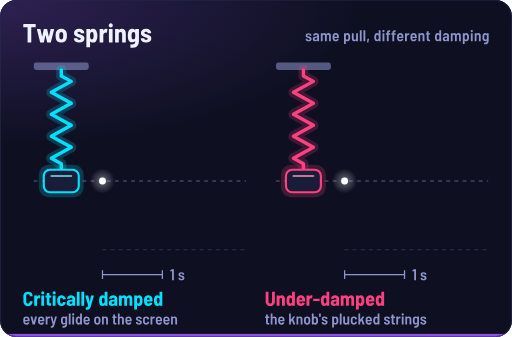
t = 0.00 s
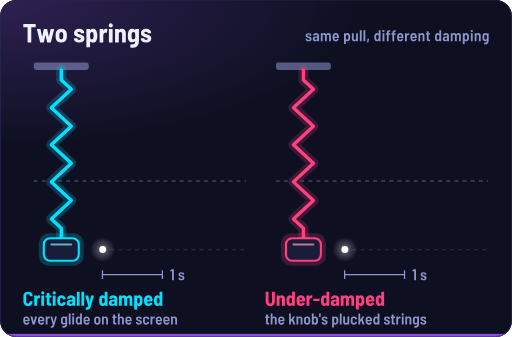
t = 0.90 s
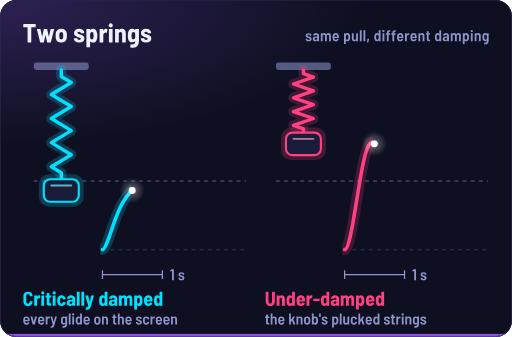
t = 1.40 s
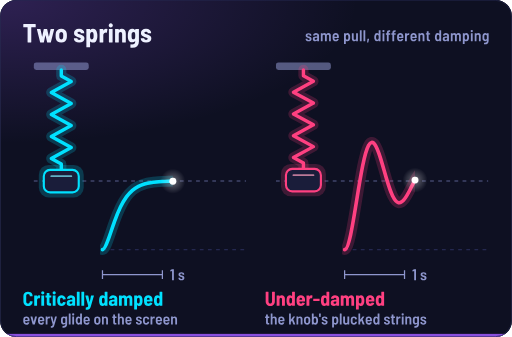
t = 2.08 s
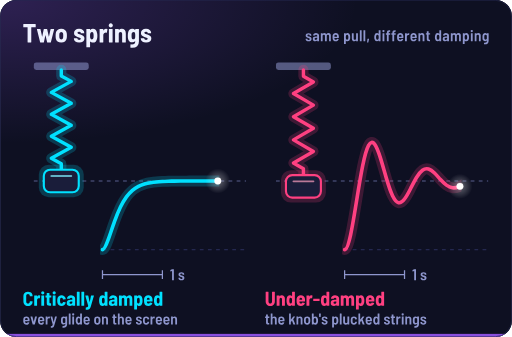
t = 2.83 s
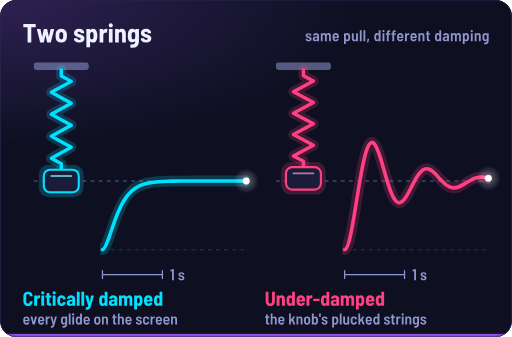
t = 3.30 s

The animated SVG that drew these frames (rendered in a browser with its animation timeline set to each time). Animation: 12 SMIL elements (animate=6,animateTransform=6); one cycle of 4.20 s, repeats indefinitely.

<svg xmlns="http://www.w3.org/2000/svg" viewBox="0 0 820 540" width="820" height="540" role="img" aria-labelledby="ti de">
<title id="ti">Two springs</title>
<desc id="de">Two masses on springs of the same stiffness, pulled down together and let go. The one on the left is critically damped, as every glide on the FM-1's screen is: it slides to its target and never crosses it. The one on the right is under-damped, like the plucked lines beside a knob: it overshoots and rings. A trace beside each spring draws its height against time.</desc>
<defs><clipPath id="cp"><rect width="820" height="540" rx="26"/></clipPath>
<radialGradient id="hg1"><stop offset="0" stop-color="#a05cff" stop-opacity="0.22"/><stop offset="1" stop-color="#a05cff" stop-opacity="0"/></radialGradient>
<path id="tr2" d="M164 400C167.2 400 170.4 391.8 173.6 382.9C176.8 373.9 180 364 183.2 355.1C186.4 346.2 189.6 338.4 192.8 331.8C196 325.2 199.2 319.8 202.4 315.4C205.6 311 208.8 307.7 212 304.9C215.2 302.2 218.4 300.2 221.6 298.6C224.8 297 228 295.8 231.2 294.8C234.4 293.9 237.6 293.2 240.8 292.7C244 292.2 247.2 291.8 250.4 291.5C253.6 291.2 256.8 291 260 290.8C263.2 290.6 266.4 290.5 269.6 290.4C272.8 290.3 276 290.3 279.2 290.2C282.4 290.2 285.6 290.2 288.8 290.1C292 290.1 295.2 290.1 298.4 290.1C301.6 290.1 304.8 290 308 290C311.2 290 314.4 290 317.6 290C320.8 290 324 290 327.2 290C330.4 290 333.6 290 336.8 290C340 290 343.2 290 346.4 290C349.6 290 352.8 290 356 290C359.2 290 362.4 290 365.6 290C368.8 290 372 290 375.2 290C378.4 290 381.6 290 384.8 290C388 290 391.2 290 394.4 290" vector-effect="non-scaling-stroke"/>
<clipPath id="tc3"><rect x="160" y="200" height="240" width="0"><animate attributeName="width" dur="4.2s" repeatCount="indefinite" calcMode="linear" keyTimes="0;0.2143;0.7857;1" values="0;0;238.4;238.4"/></rect></clipPath>
<radialGradient id="hl4"><stop offset="0" stop-color="#ffffff" stop-opacity="0.8"/><stop offset="0.35" stop-color="#ffffff" stop-opacity="0.3"/><stop offset="1" stop-color="#ffffff" stop-opacity="0"/></radialGradient>
<path id="zg5" d="M0 0V0.06L16 0.115L-16 0.225L16 0.335L-16 0.445L16 0.555L-16 0.665L16 0.775L-16 0.885L0 0.94V1" vector-effect="non-scaling-stroke"/>
<path id="tr6" d="M552 400C555.2 400 558.4 390.8 561.6 376.2C564.8 361.5 568 341.7 571.2 321.8C574.4 301.9 577.6 282.1 580.8 266.3C584 250.6 587.2 239 590.4 233.1C593.6 227.1 596.8 226.7 600 230.9C603.2 235 606.4 243.5 609.6 253.8C612.8 264 616 275.9 619.2 286.6C622.4 297.3 625.6 306.9 628.8 313.6C632 320.2 635.2 324 638.4 324.7C641.6 325.4 644.8 323.1 648 318.9C651.2 314.7 654.4 308.7 657.6 302.4C660.8 296.2 664 289.7 667.2 284.4C670.4 279.2 673.6 275.1 676.8 272.8C680 270.4 683.2 269.9 686.4 270.8C689.6 271.8 692.8 274.2 696 277.3C699.2 280.4 702.4 284.2 705.6 287.6C708.8 291.1 712 294.3 715.2 296.6C718.4 299 721.6 300.4 724.8 300.9C728 301.3 731.2 300.8 734.4 299.6C737.6 298.5 740.8 296.6 744 294.7C747.2 292.7 750.4 290.6 753.6 288.9C756.8 287.1 760 285.7 763.2 284.8C766.4 284 769.6 283.7 772.8 283.8C776 284 779.2 284.7 782.4 285.6" vector-effect="non-scaling-stroke"/>
<clipPath id="tc7"><rect x="548" y="200" height="240" width="0"><animate attributeName="width" dur="4.2s" repeatCount="indefinite" calcMode="linear" keyTimes="0;0.2143;0.7857;1" values="0;0;238.4;238.4"/></rect></clipPath>
<radialGradient id="hl8"><stop offset="0" stop-color="#ffffff" stop-opacity="0.8"/><stop offset="0.35" stop-color="#ffffff" stop-opacity="0.3"/><stop offset="1" stop-color="#ffffff" stop-opacity="0"/></radialGradient>
<path id="zg9" d="M0 0V0.06L16 0.115L-16 0.225L16 0.335L-16 0.445L16 0.555L-16 0.665L16 0.775L-16 0.885L0 0.94V1" vector-effect="non-scaling-stroke"/>
<path id="B42_84" d="M21 -28.9L21 -24.8Q21 -24.6 20.9 -24.4Q20.7 -24.3 20.5 -24.3L14.1 -24.3Q13.9 -24.3 13.9 -24.1L13.9 -0.5Q13.9 -0.3 13.8 -0.1Q13.6 0 13.4 0L8.5 0Q8.3 0 8.1 -0.1Q8 -0.3 8 -0.5L8 -24.1Q8 -24.3 7.8 -24.3L1.6 -24.3Q1.4 -24.3 1.2 -24.4Q1.1 -24.6 1.1 -24.8L1.1 -28.9Q1.1 -29.1 1.2 -29.3Q1.4 -29.4 1.6 -29.4L20.5 -29.4Q20.7 -29.4 20.9 -29.3Q21 -29.1 21 -28.9Z"/>
<path id="B42_119" d="M6 -0.4L0.8 -21.1L0.8 -21.3Q0.8 -21.6 1.3 -21.6L6.1 -21.6Q6.6 -21.6 6.6 -21.2L9.1 -9.5Q9.2 -9.3 9.2 -9.3Q9.3 -9.3 9.4 -9.5L11.8 -21.2Q11.9 -21.6 12.4 -21.6L16.7 -21.6Q17.2 -21.6 17.3 -21.2L19.9 -9.5Q20 -9.3 20 -9.3Q20.1 -9.3 20.2 -9.5L22.7 -21.2Q22.8 -21.6 23.2 -21.6L28.1 -21.5Q28.6 -21.5 28.5 -21L23.2 -0.4Q23.1 0 22.6 0L17.7 0Q17.3 0 17.2 -0.4L14.6 -11.4Q14.6 -11.6 14.5 -11.6Q14.4 -11.6 14.4 -11.4L12 -0.5Q11.9 0 11.5 0L6.6 0Q6.2 0 6 -0.4Z"/>
<path id="B42_111" d="M1.8 -6.5Q1.5 -8.4 1.5 -10.8Q1.5 -13.3 1.8 -15.2Q2.3 -18.3 4.6 -20.1Q6.9 -21.9 10.6 -21.9Q14.2 -21.9 16.5 -20.1Q18.8 -18.3 19.3 -15.2Q19.6 -13.3 19.6 -10.8Q19.6 -8.5 19.3 -6.6Q18.8 -3.3 16.5 -1.5Q14.2 0.3 10.6 0.3Q6.9 0.3 4.6 -1.5Q2.3 -3.3 1.8 -6.5ZM13.5 -7.4Q13.7 -9.2 13.7 -10.8Q13.7 -12.6 13.5 -14.2Q13.3 -15.5 12.5 -16.1Q11.7 -16.8 10.5 -16.8Q9.4 -16.8 8.6 -16.1Q7.9 -15.5 7.6 -14.2Q7.4 -13 7.4 -10.8Q7.4 -8.7 7.6 -7.4Q7.9 -6.2 8.7 -5.5Q9.5 -4.7 10.6 -4.7Q11.7 -4.7 12.5 -5.5Q13.2 -6.2 13.5 -7.4Z"/>
<path id="B42_115" d="M1.3 -6L1.3 -6.3Q1.3 -6.5 1.4 -6.7Q1.6 -6.8 1.8 -6.8L6.4 -6.8Q6.6 -6.8 6.7 -6.7Q6.9 -6.5 6.9 -6.3L6.9 -6.2Q6.9 -5.3 7.7 -4.7Q8.6 -4.1 9.8 -4.1Q10.9 -4.1 11.6 -4.6Q12.3 -5.2 12.3 -6Q12.3 -6.8 11.5 -7.2Q10.8 -7.6 9.2 -8.1Q8.5 -8.3 7.1 -8.8Q4.6 -9.7 3 -11.1Q1.5 -12.5 1.5 -15.2Q1.5 -18.3 3.7 -20.1Q5.9 -21.9 9.6 -21.9Q13.4 -21.9 15.6 -20Q17.9 -18.1 17.9 -15Q17.9 -14.6 17.3 -14.6L12.8 -14.6Q12.6 -14.6 12.5 -14.7Q12.3 -14.9 12.3 -15.1L12.3 -15.2Q12.3 -16.1 11.6 -16.7Q10.9 -17.3 9.7 -17.3Q8.5 -17.3 7.8 -16.7Q7.1 -16.2 7.1 -15.4Q7.1 -14.5 8 -14Q8.8 -13.5 10.5 -13Q10.9 -12.9 11.3 -12.8Q11.6 -12.7 11.9 -12.6Q14.8 -11.6 16.5 -10.2Q18.2 -8.9 18.2 -6.2Q18.2 -3.2 15.9 -1.4Q13.7 0.3 9.8 0.3Q5.9 0.3 3.6 -1.4Q1.3 -3.2 1.3 -6Z"/>
<path id="B42_112" d="M19.7 -10.6Q19.7 -8 19.3 -6.2Q18.6 -3 17 -1.3Q15.3 0.3 12.6 0.3Q11.1 0.3 10.1 -0.1Q9 -0.5 8.2 -1.4Q8.1 -1.5 8.1 -1.5Q8 -1.4 8 -1.3L8 7.3Q8 7.5 7.8 7.7Q7.7 7.8 7.5 7.8L2.6 7.8Q2.4 7.8 2.2 7.7Q2.1 7.5 2.1 7.3L2.1 -21.1Q2.1 -21.3 2.2 -21.4Q2.4 -21.6 2.6 -21.6L7.5 -21.6Q7.7 -21.6 7.8 -21.4Q8 -21.3 8 -21.1L8 -20.2Q8 -20.1 8.1 -20.1Q8.1 -20 8.2 -20.1Q9.8 -21.9 12.7 -21.9Q17.8 -21.9 19.2 -15.3Q19.7 -13.4 19.7 -10.6ZM13.7 -10.8Q13.7 -12.9 13.4 -14.4Q13.1 -15.5 12.5 -16.2Q11.8 -16.8 10.8 -16.8Q8.9 -16.8 8.3 -14.4Q8 -13.2 8 -10.8Q8 -8.5 8.3 -7.1Q8.9 -4.7 10.8 -4.7Q12.7 -4.7 13.4 -7Q13.7 -8.4 13.7 -10.8Z"/>
<path id="B42_114" d="M14.2 -21.4Q14.5 -21.2 14.4 -20.7L13.6 -15.9Q13.6 -15.4 13 -15.6Q12.3 -15.8 11.8 -15.8Q11.3 -15.8 10.7 -15.6Q9.5 -15.5 8.7 -14.4Q7.8 -13.4 7.8 -12L7.8 -0.5Q7.8 -0.3 7.7 -0.1Q7.5 0 7.3 0L2.4 0Q2.2 0 2 -0.1Q1.9 -0.3 1.9 -0.5L1.9 -21.1Q1.9 -21.3 2 -21.4Q2.2 -21.6 2.4 -21.6L7.3 -21.6Q7.5 -21.6 7.7 -21.4Q7.8 -21.3 7.8 -21.1L7.8 -19.4Q7.8 -19.2 7.9 -19.2Q7.9 -19.2 8 -19.3Q9.5 -21.9 12.1 -21.9Q13.3 -21.9 14.2 -21.4Z"/>
<path id="B42_105" d="M1.7 -27.3Q1.7 -28.8 2.6 -29.7Q3.5 -30.7 5 -30.7Q6.4 -30.7 7.4 -29.7Q8.3 -28.8 8.3 -27.3Q8.3 -25.9 7.3 -25Q6.4 -24 5 -24Q3.5 -24 2.6 -25Q1.7 -25.9 1.7 -27.3ZM2 -0.5L2 -21.1Q2 -21.3 2.2 -21.4Q2.3 -21.6 2.5 -21.6L7.4 -21.6Q7.6 -21.6 7.8 -21.4Q7.9 -21.3 7.9 -21.1L7.9 -0.5Q7.9 -0.3 7.8 -0.1Q7.6 0 7.4 0L2.5 0Q2.3 0 2.2 -0.1Q2 -0.3 2 -0.5Z"/>
<path id="B42_110" d="M19.1 -14.5L19.1 -0.5Q19.1 -0.3 19 -0.1Q18.8 0 18.6 0L13.7 0Q13.5 0 13.3 -0.1Q13.2 -0.3 13.2 -0.5L13.2 -13.7Q13.2 -15.2 12.5 -16Q11.8 -16.8 10.5 -16.8Q9.3 -16.8 8.5 -16Q7.8 -15.1 7.8 -13.7L7.8 -0.5Q7.8 -0.3 7.7 -0.1Q7.5 0 7.3 0L2.4 0Q2.2 0 2 -0.1Q1.9 -0.3 1.9 -0.5L1.9 -21.1Q1.9 -21.3 2 -21.4Q2.2 -21.6 2.4 -21.6L7.3 -21.6Q7.5 -21.6 7.7 -21.4Q7.8 -21.3 7.8 -21.1L7.8 -19.9Q7.8 -19.8 7.9 -19.8Q8 -19.7 8.1 -19.9Q9.6 -21.9 12.6 -21.9Q15.6 -21.9 17.4 -20Q19.1 -18 19.1 -14.5Z"/>
<path id="B42_103" d="M13.8 -21.6L18.7 -21.6Q18.9 -21.6 19 -21.4Q19.2 -21.3 19.2 -21.1L19.2 -1.5Q19.2 3.6 16.4 6Q13.6 8.5 8.4 8.5Q7.3 8.5 6 8.4Q5.5 8.3 5.5 7.8L5.6 3.6Q5.6 3.1 6.2 3.1Q6.8 3.2 7.9 3.2Q10.8 3.2 12 2Q13.3 0.8 13.3 -1.8L13.3 -1.8Q13.3 -1.9 13.2 -2Q13.1 -2 13 -1.9Q11.5 -0.1 8.7 -0.1Q6 -0.1 4.1 -1.7Q2.2 -3.3 1.7 -6.4Q1.4 -7.5 1.4 -10.9Q1.4 -14.2 1.8 -15.6Q2.3 -18.6 4 -20.2Q5.8 -21.9 8.6 -21.9Q11.4 -21.9 13 -20Q13.1 -19.9 13.2 -20Q13.3 -20 13.3 -20.1L13.3 -21.1Q13.3 -21.3 13.4 -21.4Q13.6 -21.6 13.8 -21.6ZM13.3 -10.9Q13.3 -13 13.1 -14.4Q12.9 -15.5 12.2 -16.2Q11.5 -16.8 10.4 -16.8Q9.3 -16.8 8.6 -16.1Q7.9 -15.5 7.6 -14.4Q7.4 -12.9 7.4 -10.9Q7.4 -9 7.6 -7.5Q7.8 -6.3 8.5 -5.7Q9.3 -5 10.4 -5Q11.5 -5 12.2 -5.7Q12.9 -6.3 13.1 -7.4Q13.3 -8.8 13.3 -10.9Z"/>
<path id="S25_115" d="M0.9 -3.4L0.9 -3.6Q0.9 -3.7 1 -3.8Q1.1 -3.9 1.2 -3.9L3.4 -3.9Q3.5 -3.9 3.6 -3.8Q3.7 -3.7 3.7 -3.6L3.7 -3.5Q3.7 -2.9 4.2 -2.5Q4.8 -2 5.7 -2Q6.5 -2 7 -2.4Q7.5 -2.8 7.5 -3.4Q7.5 -4 7 -4.4Q6.5 -4.7 5.4 -5.1L4.8 -5.3Q3.1 -5.8 2.1 -6.7Q1 -7.5 1 -9.2Q1 -10.9 2.3 -11.9Q3.5 -12.9 5.6 -12.9Q7.7 -12.9 9 -11.9Q10.2 -10.9 10.2 -9.1L10.2 -9.1Q10.2 -9 10.1 -8.9Q10.1 -8.8 9.9 -8.8L7.8 -8.8Q7.7 -8.8 7.6 -8.9Q7.5 -9 7.5 -9.1L7.5 -9.2Q7.5 -9.8 7 -10.2Q6.5 -10.7 5.6 -10.7Q4.8 -10.7 4.3 -10.3Q3.8 -9.9 3.8 -9.3Q3.8 -8.8 4.2 -8.5Q4.5 -8.2 4.9 -8Q5.4 -7.8 6.5 -7.5Q7.7 -7.1 8.5 -6.6Q9.3 -6.2 9.9 -5.5Q10.4 -4.7 10.4 -3.6Q10.4 -1.8 9.1 -0.8Q7.9 0.2 5.7 0.2Q3.5 0.2 2.2 -0.8Q0.9 -1.8 0.9 -3.4Z"/>
<path id="S25_97" d="M10.8 -8.8L10.8 -0.3Q10.8 -0.2 10.7 -0.1Q10.6 0 10.5 0L8.2 0Q8.1 0 8 -0.1Q7.9 -0.2 7.9 -0.3L7.9 -0.9Q7.9 -1 7.9 -1Q7.8 -1.1 7.8 -1Q6.7 0.2 4.7 0.2Q3.1 0.2 1.9 -0.7Q0.8 -1.6 0.8 -3.6Q0.8 -5.7 2.1 -6.7Q3.5 -7.7 5.8 -7.7L7.8 -7.7Q7.9 -7.7 7.9 -7.9L7.9 -8.5Q7.9 -9.4 7.4 -9.9Q6.9 -10.5 6 -10.5Q5.2 -10.5 4.8 -10.1Q4.3 -9.8 4.2 -9.2Q4.1 -9 3.9 -9L1.4 -9.1Q1.3 -9.1 1.2 -9.2Q1.1 -9.3 1.2 -9.4Q1.3 -11 2.6 -12Q4 -13 6 -13Q7.4 -13 8.5 -12.4Q9.6 -11.9 10.2 -11Q10.8 -10 10.8 -8.8ZM7.9 -4.2L7.9 -5.5Q7.9 -5.6 7.8 -5.6L6.1 -5.6Q5 -5.6 4.4 -5.2Q3.7 -4.7 3.7 -3.8Q3.7 -3 4.2 -2.6Q4.7 -2.1 5.5 -2.1Q6.5 -2.1 7.2 -2.7Q7.9 -3.3 7.9 -4.2Z"/>
<path id="S25_109" d="M17.4 -8.6L17.4 -0.3Q17.4 -0.2 17.4 -0.1Q17.3 0 17.2 0L14.9 0Q14.8 0 14.7 -0.1Q14.6 -0.2 14.6 -0.3L14.6 -8.2Q14.6 -9.3 14.1 -9.9Q13.6 -10.5 12.8 -10.5Q11.9 -10.5 11.4 -9.9Q10.9 -9.3 10.9 -8.2L10.9 -0.3Q10.9 -0.2 10.8 -0.1Q10.7 0 10.6 0L8.2 0Q8.1 0 8 -0.1Q8 -0.2 8 -0.3L8 -8.2Q8 -9.3 7.5 -9.9Q7 -10.5 6.1 -10.5Q5.2 -10.5 4.7 -9.9Q4.2 -9.3 4.2 -8.2L4.2 -0.3Q4.2 -0.2 4.1 -0.1Q4 0 3.9 0L1.7 0Q1.5 0 1.4 -0.1Q1.4 -0.2 1.4 -0.3L1.4 -12.5Q1.4 -12.6 1.4 -12.7Q1.5 -12.8 1.7 -12.8L3.9 -12.8Q4 -12.8 4.1 -12.7Q4.2 -12.6 4.2 -12.5L4.2 -11.9Q4.2 -11.8 4.3 -11.8Q4.3 -11.8 4.4 -11.8Q5.4 -13 7.2 -13Q8.2 -13 9.1 -12.5Q9.9 -12.1 10.3 -11.2Q10.4 -11.2 10.4 -11.2Q10.5 -11.2 10.5 -11.2Q11.1 -12.2 11.9 -12.6Q12.8 -13 13.8 -13Q15.5 -13 16.5 -11.8Q17.4 -10.7 17.4 -8.6Z"/>
<path id="S25_101" d="M11.2 -6.6L11.1 -5.6Q11.1 -5.2 10.8 -5.2L4.1 -5.2Q4 -5.2 4 -5.1Q4 -4.4 4.1 -4.1Q4.2 -3.3 4.8 -2.8Q5.4 -2.3 6.2 -2.3Q7 -2.3 7.5 -2.7Q8 -3 8.3 -3.6Q8.4 -3.9 8.7 -3.8L10.7 -3.4Q11 -3.3 10.9 -3Q10.4 -1.5 9.2 -0.6Q8 0.2 6.2 0.2Q4.2 0.2 2.9 -0.8Q1.7 -1.8 1.3 -3.6Q1.2 -4.2 1.1 -5Q1.1 -5.8 1.1 -7Q1.1 -8.3 1.2 -9Q1.5 -10.8 2.8 -11.9Q4.1 -13 6.1 -13Q8.2 -13 9.6 -11.8Q10.9 -10.5 11.1 -8.5Q11.2 -7.7 11.2 -6.6ZM4.1 -8.7Q4 -8.1 4 -7.4Q4 -7.3 4.1 -7.3L8.1 -7.3Q8.2 -7.3 8.2 -7.4Q8.2 -8.3 8.1 -8.7Q8 -9.5 7.5 -10Q6.9 -10.5 6.1 -10.5Q5.3 -10.5 4.7 -10Q4.2 -9.5 4.1 -8.7Z"/>
<path id="S25_112" d="M11.4 -6.4Q11.4 -4.9 11.2 -3.6Q10.4 0.2 7.2 0.2Q5.4 0.2 4.5 -0.9Q4.5 -1 4.4 -1Q4.4 -1 4.4 -0.9L4.4 4.4Q4.4 4.5 4.3 4.6Q4.2 4.7 4.1 4.7L1.8 4.7Q1.7 4.7 1.6 4.6Q1.5 4.5 1.5 4.4L1.5 -12.5Q1.5 -12.6 1.6 -12.7Q1.7 -12.8 1.8 -12.8L4.1 -12.8Q4.2 -12.8 4.3 -12.7Q4.4 -12.6 4.4 -12.5L4.4 -11.8Q4.4 -11.8 4.4 -11.7Q4.5 -11.7 4.5 -11.8Q5.5 -13 7.2 -13Q8.8 -13 9.8 -12Q10.7 -11.1 11.2 -9.2Q11.4 -7.9 11.4 -6.4ZM8.5 -6.4Q8.5 -8 8.2 -8.9Q7.8 -10.5 6.4 -10.5Q5.1 -10.5 4.7 -8.9Q4.4 -8 4.4 -6.4Q4.4 -4.7 4.7 -3.8Q5.1 -2.3 6.4 -2.3Q7.7 -2.3 8.2 -3.8Q8.5 -4.8 8.5 -6.4Z"/>
<path id="S25_117" d="M8.3 -12.8L10.6 -12.8Q10.7 -12.8 10.8 -12.7Q10.9 -12.6 10.9 -12.5L10.9 -0.3Q10.9 -0.2 10.8 -0.1Q10.7 0 10.6 0L8.3 0Q8.2 0 8.1 -0.1Q8 -0.2 8 -0.3L8 -1Q8 -1.1 8 -1.1Q7.9 -1.1 7.9 -1Q7 0.2 5.2 0.2Q3.5 0.2 2.4 -0.8Q1.2 -1.9 1.2 -3.8L1.2 -12.5Q1.2 -12.6 1.3 -12.7Q1.4 -12.8 1.5 -12.8L3.8 -12.8Q4 -12.8 4 -12.7Q4.1 -12.6 4.1 -12.5L4.1 -4.5Q4.1 -3.5 4.6 -2.9Q5.1 -2.3 6 -2.3Q7 -2.3 7.5 -2.9Q8 -3.5 8 -4.6L8 -12.5Q8 -12.6 8.1 -12.7Q8.2 -12.8 8.3 -12.8Z"/>
<path id="S25_108" d="M1.3 -0.3L1.3 -17.2Q1.3 -17.3 1.4 -17.4Q1.5 -17.5 1.6 -17.5L3.9 -17.5Q4 -17.5 4.1 -17.4Q4.2 -17.3 4.2 -17.2L4.2 -0.3Q4.2 -0.2 4.1 -0.1Q4 0 3.9 0L1.6 0Q1.5 0 1.4 -0.1Q1.3 -0.2 1.3 -0.3Z"/>
<path id="S25_44" d="M1.1 2L1.8 -3.7Q1.8 -3.9 2.1 -3.9L4.1 -3.9Q4.5 -3.9 4.4 -3.6L3.1 2Q3 2.3 2.7 2.3L1.3 2.3Q1 2.3 1.1 2Z"/>
<path id="S25_100" d="M8.5 -17.5L10.8 -17.5Q10.9 -17.5 11 -17.4Q11.1 -17.3 11.1 -17.2L11.1 -0.3Q11.1 -0.2 11 -0.1Q10.9 0 10.8 0L8.5 0Q8.3 0 8.3 -0.1Q8.2 -0.2 8.2 -0.3L8.2 -1Q8.2 -1 8.1 -1.1Q8.1 -1.1 8 -1Q7.1 0.2 5.3 0.2Q2.2 0.2 1.4 -3.6Q1.1 -4.8 1.1 -6.4Q1.1 -8.1 1.4 -9.2Q2.1 -13 5.4 -13Q7.2 -13 8 -11.8Q8.1 -11.8 8.1 -11.8Q8.2 -11.8 8.2 -11.9L8.2 -17.2Q8.2 -17.3 8.3 -17.4Q8.3 -17.5 8.5 -17.5ZM8.2 -6.4Q8.2 -8.1 7.9 -9Q7.5 -10.5 6.2 -10.5Q4.9 -10.5 4.4 -9Q4 -8.1 4 -6.4Q4 -4.9 4.3 -3.9Q4.8 -2.3 6.2 -2.3Q7.5 -2.3 7.9 -3.9Q8.2 -4.8 8.2 -6.4Z"/>
<path id="S25_105" d="M1.2 -16.3Q1.2 -17.1 1.7 -17.6Q2.1 -18.1 2.9 -18.1Q3.7 -18.1 4.2 -17.6Q4.7 -17.1 4.7 -16.3Q4.7 -15.5 4.2 -15Q3.7 -14.5 2.9 -14.5Q2.1 -14.5 1.7 -15Q1.2 -15.5 1.2 -16.3ZM1.5 -0.3L1.5 -12.5Q1.5 -12.6 1.6 -12.7Q1.7 -12.8 1.8 -12.8L4.1 -12.8Q4.2 -12.8 4.3 -12.7Q4.4 -12.6 4.4 -12.5L4.4 -0.3Q4.4 -0.2 4.3 -0.1Q4.2 0 4.1 0L1.8 0Q1.7 0 1.6 -0.1Q1.5 -0.2 1.5 -0.3Z"/>
<path id="S25_102" d="M7.6 -12.5L7.6 -10.8Q7.6 -10.7 7.5 -10.6Q7.4 -10.5 7.3 -10.5L5.2 -10.5Q5.1 -10.5 5.1 -10.4L5.1 -0.3Q5.1 -0.2 5 -0.1Q5 0 4.8 0L2.6 0Q2.4 0 2.3 -0.1Q2.2 -0.2 2.2 -0.3L2.2 -10.4Q2.2 -10.5 2.1 -10.5L0.9 -10.5Q0.8 -10.5 0.7 -10.6Q0.6 -10.7 0.6 -10.8L0.6 -12.5Q0.6 -12.6 0.7 -12.7Q0.8 -12.8 0.9 -12.8L2.1 -12.8Q2.2 -12.8 2.2 -12.9L2.2 -13.5Q2.2 -15 2.7 -15.9Q3.1 -16.8 4.1 -17.2Q5.1 -17.6 6.7 -17.6L7.2 -17.6Q7.3 -17.6 7.4 -17.5Q7.5 -17.4 7.5 -17.2L7.5 -15.5Q7.5 -15.4 7.4 -15.3Q7.3 -15.2 7.2 -15.2L6.8 -15.2Q5.9 -15.2 5.5 -14.8Q5.1 -14.3 5.1 -13.3L5.1 -12.9Q5.1 -12.8 5.2 -12.8L7.3 -12.8Q7.4 -12.8 7.5 -12.7Q7.6 -12.6 7.6 -12.5Z"/>
<path id="S25_114" d="M8.1 -12.6Q8.3 -12.5 8.2 -12.2L7.8 -10Q7.8 -9.7 7.5 -9.8Q7.2 -9.9 6.7 -9.9Q6.6 -9.9 6.2 -9.9Q5.4 -9.8 4.8 -9.1Q4.2 -8.4 4.2 -7.4L4.2 -0.3Q4.2 -0.2 4.1 -0.1Q4 0 3.9 0L1.6 0Q1.5 0 1.4 -0.1Q1.3 -0.2 1.3 -0.3L1.3 -12.5Q1.3 -12.6 1.4 -12.7Q1.5 -12.8 1.6 -12.8L3.9 -12.8Q4 -12.8 4.1 -12.7Q4.2 -12.6 4.2 -12.5L4.2 -11.4Q4.2 -11.3 4.3 -11.3Q4.3 -11.3 4.4 -11.4Q5.2 -12.9 6.9 -12.9Q7.6 -12.9 8.1 -12.6Z"/>
<path id="S25_110" d="M11 -8.7L11 -0.3Q11 -0.2 10.9 -0.1Q10.9 0 10.7 0L8.4 0Q8.3 0 8.2 -0.1Q8.1 -0.2 8.1 -0.3L8.1 -8.2Q8.1 -9.3 7.6 -9.9Q7.1 -10.5 6.2 -10.5Q5.3 -10.5 4.8 -9.9Q4.2 -9.2 4.2 -8.2L4.2 -0.3Q4.2 -0.2 4.2 -0.1Q4.1 0 4 0L1.7 0Q1.5 0 1.4 -0.1Q1.4 -0.2 1.4 -0.3L1.4 -12.5Q1.4 -12.6 1.4 -12.7Q1.5 -12.8 1.7 -12.8L4 -12.8Q4.1 -12.8 4.2 -12.7Q4.2 -12.6 4.2 -12.5L4.2 -11.8Q4.2 -11.8 4.3 -11.7Q4.4 -11.7 4.4 -11.8Q5.4 -13 7.2 -13Q9 -13 10 -11.8Q11 -10.7 11 -8.7Z"/>
<path id="S25_116" d="M7.1 -10.6L5.1 -10.6Q5 -10.6 5 -10.5L5 -4.2Q5 -3.2 5.3 -2.9Q5.7 -2.5 6.5 -2.5L6.9 -2.5Q7 -2.5 7.1 -2.4Q7.2 -2.3 7.2 -2.2L7.2 -0.3Q7.2 0 6.9 0L5.9 0Q4 0 3.1 -0.6Q2.1 -1.3 2.1 -3.1L2.1 -10.5Q2.1 -10.6 2 -10.6L0.9 -10.6Q0.8 -10.6 0.7 -10.7Q0.6 -10.8 0.6 -10.9L0.6 -12.5Q0.6 -12.6 0.7 -12.7Q0.8 -12.8 0.9 -12.8L2 -12.8Q2.1 -12.8 2.1 -12.9L2.1 -15.8Q2.1 -15.9 2.2 -16Q2.3 -16.1 2.5 -16.1L4.7 -16.1Q4.8 -16.1 4.9 -16Q5 -15.9 5 -15.8L5 -12.9Q5 -12.8 5.1 -12.8L7.1 -12.8Q7.2 -12.8 7.3 -12.7Q7.4 -12.6 7.4 -12.5L7.4 -10.9Q7.4 -10.8 7.3 -10.7Q7.2 -10.6 7.1 -10.6Z"/>
<path id="S25_103" d="M8.4 -12.8L10.7 -12.8Q10.9 -12.8 10.9 -12.7Q11 -12.6 11 -12.5L11 -0.7Q11 2.2 9.5 3.6Q7.9 5.1 4.9 5.1Q4.5 5.1 3.8 5Q3.5 5 3.5 4.7L3.6 2.7Q3.6 2.4 3.9 2.4Q4.2 2.4 4.7 2.4Q6.5 2.4 7.3 1.7Q8.1 0.9 8.1 -0.9L8.1 -1.1Q8.1 -1.2 8.1 -1.2Q8 -1.2 8 -1.1Q7 0 5.4 0Q3.7 0 2.6 -1Q1.5 -2 1.2 -3.7Q1.1 -4.5 1.1 -6.4Q1.1 -8.5 1.2 -9.3Q1.5 -11 2.6 -12Q3.6 -13 5.2 -13Q7 -13 8 -11.9Q8 -11.8 8.1 -11.8Q8.1 -11.8 8.1 -11.9L8.1 -12.5Q8.1 -12.6 8.2 -12.7Q8.3 -12.8 8.4 -12.8ZM8.1 -6.4Q8.1 -7.9 8 -8.7Q7.9 -9.5 7.4 -10Q6.9 -10.5 6.1 -10.5Q5.3 -10.5 4.8 -10Q4.2 -9.5 4.1 -8.7Q4 -7.8 4 -6.4Q4 -5.2 4.1 -4.2Q4.2 -3.5 4.8 -3Q5.3 -2.5 6.1 -2.5Q6.9 -2.5 7.4 -3Q8 -3.5 8.1 -4.2Q8.1 -5.2 8.1 -6.4Z"/>
<path id="S25_49" d="M3.7 -17.5L6.1 -17.5Q6.2 -17.5 6.3 -17.4Q6.4 -17.3 6.4 -17.2L6.4 -0.3Q6.4 -0.2 6.3 -0.1Q6.2 0 6.1 0L3.8 0Q3.7 0 3.6 -0.1Q3.5 -0.2 3.5 -0.3L3.5 -14.5Q3.5 -14.5 3.5 -14.6Q3.4 -14.6 3.4 -14.6L1.1 -14L1 -14Q0.8 -14 0.8 -14.2L0.7 -15.9Q0.7 -16.2 0.9 -16.2L3.4 -17.4Q3.5 -17.5 3.7 -17.5Z"/>
<path id="B32_67" d="M1.3 -6.8L1.3 -15.7Q1.3 -17.8 2.2 -19.3Q3.1 -20.9 4.8 -21.8Q6.5 -22.7 8.6 -22.7Q10.8 -22.7 12.5 -21.8Q14.1 -21 15.1 -19.4Q16 -17.9 16 -15.8L16 -15.7Q16 -15.5 15.9 -15.4Q15.7 -15.3 15.6 -15.3L11.8 -15.1Q11.5 -15.1 11.5 -15.5L11.5 -15.9Q11.5 -17.2 10.7 -18Q9.9 -18.8 8.6 -18.8Q7.4 -18.8 6.6 -18Q5.8 -17.2 5.8 -15.9L5.8 -6.5Q5.8 -5.2 6.6 -4.4Q7.4 -3.6 8.6 -3.6Q9.9 -3.6 10.7 -4.4Q11.5 -5.2 11.5 -6.5L11.5 -6.9Q11.5 -7.3 11.8 -7.3L15.6 -7.1Q15.7 -7.1 15.9 -7Q16 -6.9 16 -6.7L16 -6.6Q16 -4.6 15.1 -3Q14.1 -1.4 12.5 -0.6Q10.8 0.3 8.6 0.3Q6.5 0.3 4.8 -0.6Q3.1 -1.5 2.2 -3.1Q1.3 -4.7 1.3 -6.8Z"/>
<path id="B32_114" d="M10.8 -16.3Q11.1 -16.1 11 -15.8L10.4 -12.1Q10.3 -11.7 9.9 -11.9Q9.4 -12 9 -12Q8.6 -12 8.2 -11.9Q7.2 -11.8 6.6 -11Q6 -10.2 6 -9.2L6 -0.4Q6 -0.2 5.8 -0.1Q5.7 0 5.6 0L1.8 0Q1.7 0 1.6 -0.1Q1.4 -0.2 1.4 -0.4L1.4 -16.1Q1.4 -16.2 1.6 -16.3Q1.7 -16.4 1.8 -16.4L5.6 -16.4Q5.7 -16.4 5.8 -16.3Q6 -16.2 6 -16.1L6 -14.8Q6 -14.7 6 -14.6Q6 -14.6 6.1 -14.7Q7.2 -16.7 9.2 -16.7Q10.1 -16.7 10.8 -16.3Z"/>
<path id="B32_105" d="M1.3 -20.8Q1.3 -22 2 -22.7Q2.7 -23.4 3.8 -23.4Q4.9 -23.4 5.6 -22.7Q6.3 -22 6.3 -20.8Q6.3 -19.7 5.6 -19Q4.9 -18.3 3.8 -18.3Q2.7 -18.3 2 -19Q1.3 -19.7 1.3 -20.8ZM1.5 -0.4L1.5 -16.1Q1.5 -16.2 1.6 -16.3Q1.8 -16.4 1.9 -16.4L5.7 -16.4Q5.8 -16.4 5.9 -16.3Q6 -16.2 6 -16.1L6 -0.4Q6 -0.2 5.9 -0.1Q5.8 0 5.7 0L1.9 0Q1.8 0 1.6 -0.1Q1.5 -0.2 1.5 -0.4Z"/>
<path id="B32_116" d="M9.5 -13.1L7.1 -13.1Q6.9 -13.1 6.9 -12.9L6.9 -5.7Q6.9 -4.7 7.3 -4.3Q7.7 -3.8 8.5 -3.9L9.2 -3.9Q9.3 -3.9 9.5 -3.8Q9.6 -3.6 9.6 -3.5L9.6 -0.4Q9.6 0 9.2 0Q8.6 0 7.6 0Q5.1 0 3.8 -0.8Q2.6 -1.6 2.6 -3.9L2.6 -12.9Q2.6 -13.1 2.4 -13.1L1 -13.1Q0.8 -13.1 0.7 -13.2Q0.6 -13.3 0.6 -13.4L0.6 -16.1Q0.6 -16.2 0.7 -16.3Q0.8 -16.4 1 -16.4L2.4 -16.4Q2.6 -16.4 2.6 -16.6L2.6 -20.3Q2.6 -20.4 2.7 -20.6Q2.8 -20.7 3 -20.7L6.5 -20.7Q6.7 -20.7 6.8 -20.6Q6.9 -20.4 6.9 -20.3L6.9 -16.6Q6.9 -16.4 7.1 -16.4L9.5 -16.4Q9.7 -16.4 9.8 -16.3Q9.9 -16.2 9.9 -16.1L9.9 -13.4Q9.9 -13.3 9.8 -13.2Q9.7 -13.1 9.5 -13.1Z"/>
<path id="B32_99" d="M1.4 -4.8Q1.1 -6.1 1.1 -8.3Q1.1 -9.9 1.4 -11.7Q1.8 -14 3.6 -15.3Q5.3 -16.7 8 -16.7Q10.6 -16.7 12.3 -15.4Q14.1 -14.1 14.5 -11.9Q14.6 -11.6 14.7 -11Q14.7 -10.7 14.3 -10.6L10.6 -10.2L10.5 -10.2Q10.2 -10.2 10.2 -10.6Q10.2 -10.8 10.1 -10.9Q10.1 -11.2 10 -11.4Q9.8 -12 9.3 -12.4Q8.7 -12.8 7.9 -12.8Q7.1 -12.8 6.5 -12.3Q6 -11.8 5.8 -10.9Q5.6 -9.9 5.6 -8.3Q5.6 -6.5 5.9 -5.5Q6 -4.6 6.5 -4.1Q7.1 -3.6 7.9 -3.6Q8.9 -3.6 9.4 -4.1Q10 -4.6 10.1 -5.4L10.1 -5.8Q10.2 -6 10.3 -6.1Q10.4 -6.2 10.6 -6.1L14.3 -5.8Q14.6 -5.8 14.6 -5.4Q14.6 -5.2 14.6 -4.8Q14.2 -2.4 12.5 -1.1Q10.7 0.3 8 0.3Q5.3 0.3 3.5 -1.1Q1.8 -2.5 1.4 -4.8Z"/>
<path id="B32_97" d="M14.3 -11.3L14.3 -0.4Q14.3 -0.2 14.2 -0.1Q14.1 0 14 0L10.2 0Q10 0 9.9 -0.1Q9.8 -0.2 9.8 -0.4L9.8 -1.3Q9.8 -1.4 9.8 -1.4Q9.7 -1.4 9.6 -1.3Q8.4 0.3 5.9 0.3Q3.7 0.3 2.2 -0.9Q0.8 -2 0.8 -4.6Q0.8 -9.8 7.3 -9.8L9.7 -9.8Q9.8 -9.8 9.8 -10L9.8 -10.7Q9.8 -11.7 9.3 -12.3Q8.7 -12.8 7.7 -12.8Q7 -12.8 6.5 -12.5Q6 -12.1 5.8 -11.5Q5.7 -11.2 5.4 -11.2L1.5 -11.4Q1.3 -11.4 1.2 -11.5Q1.1 -11.6 1.2 -11.8Q1.3 -14 3.2 -15.3Q5 -16.7 7.7 -16.7Q9.6 -16.7 11.1 -16Q12.6 -15.3 13.5 -14.1Q14.3 -12.9 14.3 -11.3ZM9.8 -5.4L9.8 -6.7Q9.8 -6.9 9.7 -6.9L7.9 -6.9Q6.7 -6.9 6 -6.4Q5.3 -5.9 5.3 -4.9Q5.3 -4.1 5.9 -3.6Q6.4 -3.2 7.2 -3.2Q8.3 -3.2 9.1 -3.8Q9.8 -4.4 9.8 -5.4Z"/>
<path id="B32_108" d="M1.4 -0.4L1.4 -22Q1.4 -22.2 1.5 -22.3Q1.6 -22.4 1.8 -22.4L5.5 -22.4Q5.7 -22.4 5.8 -22.3Q5.9 -22.2 5.9 -22L5.9 -0.4Q5.9 -0.2 5.8 -0.1Q5.7 0 5.5 0L1.8 0Q1.6 0 1.5 -0.1Q1.4 -0.2 1.4 -0.4Z"/>
<path id="B32_121" d="M1.2 6L1.2 3Q1.2 2.7 1.5 2.7Q3.4 2.6 4.1 2.1Q4.9 1.6 5.2 0.1L5.1 -0.1L0.5 -16L0.5 -16.2Q0.5 -16.5 0.8 -16.5L4.9 -16.5Q5.2 -16.5 5.3 -16.1L7.4 -6.2Q7.4 -6 7.5 -6Q7.5 -6 7.6 -6.2L9.6 -16.1Q9.7 -16.5 10 -16.5L14 -16.4Q14.2 -16.4 14.3 -16.3Q14.4 -16.2 14.3 -16L9.4 0.6Q8.7 2.9 8 4.1Q7.2 5.3 5.7 5.8Q4.3 6.4 1.6 6.4L1.4 6.4Q1.3 6.4 1.2 6.3Q1.2 6.1 1.2 6Z"/>
<path id="B32_100" d="M10.6 -22.4L14.3 -22.4Q14.5 -22.4 14.6 -22.3Q14.7 -22.2 14.7 -22L14.7 -0.4Q14.7 -0.2 14.6 -0.1Q14.5 0 14.3 0L10.6 0Q10.4 0 10.3 -0.1Q10.2 -0.2 10.2 -0.4L10.2 -1.1Q10.2 -1.2 10.1 -1.2Q10.1 -1.2 10 -1.2Q8.8 0.3 6.6 0.3Q2.7 0.3 1.6 -4.8Q1.3 -6.4 1.3 -8.4Q1.3 -10.1 1.6 -11.7Q2.6 -16.7 6.7 -16.7Q7.8 -16.7 8.6 -16.4Q9.4 -16.1 10 -15.4Q10.1 -15.3 10.1 -15.3Q10.2 -15.3 10.2 -15.4L10.2 -22Q10.2 -22.2 10.3 -22.3Q10.4 -22.4 10.6 -22.4ZM10.2 -8.3Q10.2 -10 9.9 -11.1Q9.5 -12.8 8 -12.8Q7.3 -12.8 6.8 -12.4Q6.3 -11.9 6.1 -11.1Q5.8 -10.2 5.8 -8.3Q5.8 -6.4 6 -5.5Q6.5 -3.6 8 -3.6Q9.5 -3.6 10 -5.5Q10.2 -6.4 10.2 -8.3Z"/>
<path id="B32_109" d="M22.8 -11L22.8 -0.4Q22.8 -0.2 22.7 -0.1Q22.6 0 22.5 0L18.8 0Q18.6 0 18.5 -0.1Q18.4 -0.2 18.4 -0.4L18.4 -10.4Q18.4 -11.5 17.8 -12.2Q17.3 -12.8 16.4 -12.8Q15.5 -12.8 14.9 -12.2Q14.4 -11.5 14.4 -10.4L14.4 -0.4Q14.4 -0.2 14.3 -0.1Q14.2 0 14 0L10.3 0Q10.1 0 10 -0.1Q9.9 -0.2 9.9 -0.4L9.9 -10.4Q9.9 -11.5 9.4 -12.2Q8.8 -12.8 7.9 -12.8Q7 -12.8 6.5 -12.2Q5.9 -11.5 5.9 -10.4L5.9 -0.4Q5.9 -0.2 5.8 -0.1Q5.7 0 5.5 0L1.8 0Q1.7 0 1.6 -0.1Q1.4 -0.2 1.4 -0.4L1.4 -16.1Q1.4 -16.2 1.6 -16.3Q1.7 -16.4 1.8 -16.4L5.5 -16.4Q5.7 -16.4 5.8 -16.3Q5.9 -16.2 5.9 -16.1L5.9 -15.2Q5.9 -15.1 6 -15.1Q6 -15.1 6.1 -15.2Q6.8 -16 7.7 -16.3Q8.6 -16.7 9.6 -16.7Q11 -16.7 12.1 -16.1Q13.1 -15.5 13.7 -14.4Q13.7 -14.3 13.8 -14.4Q13.9 -14.4 13.9 -14.5Q14.6 -15.6 15.7 -16.2Q16.8 -16.7 18 -16.7Q20.4 -16.7 21.6 -15.2Q22.8 -13.7 22.8 -11Z"/>
<path id="B32_112" d="M15 -8.1Q15 -6.1 14.7 -4.7Q14.2 -2.3 12.9 -1Q11.7 0.3 9.6 0.3Q8.5 0.3 7.7 0Q6.9 -0.4 6.3 -1.1Q6.2 -1.2 6.1 -1.1Q6.1 -1.1 6.1 -1L6.1 5.6Q6.1 5.7 6 5.8Q5.9 6 5.7 6L2 6Q1.8 6 1.7 5.8Q1.6 5.7 1.6 5.6L1.6 -16.1Q1.6 -16.2 1.7 -16.3Q1.8 -16.4 2 -16.4L5.7 -16.4Q5.9 -16.4 6 -16.3Q6.1 -16.2 6.1 -16.1L6.1 -15.4Q6.1 -15.3 6.1 -15.3Q6.2 -15.3 6.3 -15.3Q7.5 -16.7 9.7 -16.7Q13.5 -16.7 14.7 -11.6Q15 -10.2 15 -8.1ZM10.5 -8.2Q10.5 -9.9 10.2 -11Q10 -11.8 9.5 -12.3Q9 -12.8 8.2 -12.8Q6.8 -12.8 6.3 -11Q6.1 -10 6.1 -8.2Q6.1 -6.5 6.3 -5.4Q6.8 -3.6 8.2 -3.6Q9.7 -3.6 10.2 -5.3Q10.5 -6.4 10.5 -8.2Z"/>
<path id="B32_101" d="M14.8 -8.4L14.7 -7.1Q14.7 -6.8 14.3 -6.8L5.9 -6.8Q5.7 -6.8 5.7 -6.6Q5.8 -5.9 5.8 -5.5Q6 -4.6 6.6 -4.1Q7.2 -3.6 8.2 -3.6Q9.7 -3.6 10.3 -5Q10.5 -5.3 10.8 -5.3L14.2 -4.6Q14.6 -4.5 14.5 -4.1Q13.8 -2 12.1 -0.9Q10.5 0.3 8.2 0.3Q5.3 0.3 3.6 -1Q2 -2.3 1.4 -4.8Q1.2 -6.1 1.2 -8.8Q1.2 -10.3 1.3 -11.4Q1.7 -13.8 3.5 -15.2Q5.2 -16.7 7.9 -16.7Q10.8 -16.7 12.6 -15.1Q14.5 -13.4 14.7 -10.7Q14.8 -9.7 14.8 -8.4ZM5.8 -10.9Q5.7 -10.3 5.7 -9.7Q5.7 -9.5 5.9 -9.5L10 -9.5Q10.2 -9.5 10.2 -9.7Q10.2 -10.3 10.1 -10.9Q10 -11.8 9.4 -12.3Q8.8 -12.8 7.9 -12.8Q7.1 -12.8 6.5 -12.3Q6 -11.8 5.8 -10.9Z"/>
<path id="S25_118" d="M4.1 -0.2L0.6 -12.5L0.6 -12.6Q0.6 -12.8 0.9 -12.8L3.4 -12.8Q3.6 -12.8 3.7 -12.6L5.7 -4.3Q5.7 -4.2 5.8 -4.2Q5.8 -4.2 5.8 -4.3L7.8 -12.5Q7.9 -12.8 8.1 -12.8L10.7 -12.8Q11 -12.8 10.9 -12.4L7.4 -0.2Q7.3 0 7.1 0L4.5 0Q4.2 0 4.1 -0.2Z"/>
<path id="S25_121" d="M1 4.7L1 2.9Q1 2.6 1.3 2.6Q2.2 2.6 2.7 2.4Q3.2 2.2 3.6 1.6Q3.9 1.1 4.1 0.1Q4.1 0 4.1 -0.1L0.5 -12.5L0.5 -12.6Q0.5 -12.8 0.7 -12.8L3.2 -12.8Q3.5 -12.8 3.5 -12.6L5.5 -4Q5.6 -3.9 5.6 -3.9Q5.7 -3.9 5.7 -4L7.7 -12.5Q7.8 -12.8 8 -12.8L10.4 -12.8Q10.6 -12.8 10.6 -12.7Q10.7 -12.6 10.7 -12.5L6.8 0.7Q6.2 2.5 5.7 3.4Q5.1 4.2 4.1 4.6Q3.2 5 1.3 5L1.2 5Q1.1 5 1.1 4.9Q1 4.8 1 4.7Z"/>
<path id="S25_111" d="M1.2 -3.8Q1 -5 1 -6.4Q1 -7.8 1.2 -9Q1.5 -10.9 2.8 -11.9Q4.2 -13 6.2 -13Q8.1 -13 9.4 -11.9Q10.7 -10.9 11 -9.1Q11.2 -7.8 11.2 -6.4Q11.2 -4.9 11 -3.9Q10.8 -2 9.5 -0.9Q8.2 0.2 6.1 0.2Q4.1 0.2 2.8 -0.9Q1.5 -2 1.2 -3.8ZM8.2 -4.3Q8.3 -5.6 8.3 -6.4Q8.3 -7.2 8.2 -8.5Q8.1 -9.4 7.5 -10Q7 -10.5 6.1 -10.5Q5.3 -10.5 4.7 -10Q4.2 -9.4 4 -8.5Q4 -7.7 4 -6.4Q4 -5.1 4 -4.3Q4.2 -3.4 4.7 -2.9Q5.3 -2.3 6.1 -2.3Q7 -2.3 7.5 -2.9Q8.1 -3.4 8.2 -4.3Z"/>
<path id="S25_104" d="M11 -8.7L11 -0.3Q11 -0.2 10.9 -0.1Q10.9 0 10.7 0L8.4 0Q8.3 0 8.2 -0.1Q8.1 -0.2 8.1 -0.3L8.1 -8.2Q8.1 -9.3 7.6 -9.9Q7.1 -10.5 6.2 -10.5Q5.3 -10.5 4.8 -9.9Q4.2 -9.2 4.2 -8.2L4.2 -0.3Q4.2 -0.2 4.2 -0.1Q4.1 0 4 0L1.7 0Q1.5 0 1.4 -0.1Q1.4 -0.2 1.4 -0.3L1.4 -17.2Q1.4 -17.3 1.4 -17.4Q1.5 -17.5 1.7 -17.5L4 -17.5Q4.1 -17.5 4.2 -17.4Q4.2 -17.3 4.2 -17.2L4.2 -11.8Q4.2 -11.8 4.3 -11.7Q4.4 -11.7 4.4 -11.8Q5.4 -13 7.2 -13Q9 -13 10 -11.8Q11 -10.7 11 -8.7Z"/>
<path id="S25_99" d="M1.3 -3.7Q1.1 -4.7 1.1 -6.4Q1.1 -8 1.3 -9.2Q1.6 -10.9 2.9 -11.9Q4.2 -13 6.2 -13Q8.1 -13 9.4 -12Q10.7 -11 11 -9.4Q11 -9.3 11.1 -9.2Q11.1 -9 11.1 -8.8L11.1 -8.7Q11.1 -8.5 10.8 -8.5L8.5 -8.2L8.5 -8.2Q8.2 -8.2 8.2 -8.5Q8.2 -8.7 8.2 -8.9Q8 -9.6 7.5 -10Q7 -10.5 6.1 -10.5Q5.3 -10.5 4.8 -10Q4.2 -9.5 4.1 -8.7Q4 -7.7 4 -6.4Q4 -5 4.1 -4.1Q4.2 -3.3 4.8 -2.8Q5.3 -2.3 6.1 -2.3Q7 -2.3 7.5 -2.8Q8.1 -3.3 8.2 -4L8.2 -4.2Q8.2 -4.4 8.3 -4.4Q8.4 -4.5 8.5 -4.5L10.8 -4.3Q11.1 -4.2 11.1 -4L11 -3.6Q10.8 -1.9 9.5 -0.8Q8.2 0.2 6.2 0.2Q4.1 0.2 2.8 -0.8Q1.6 -1.9 1.3 -3.7Z"/>
<path id="B32_85" d="M1.5 -6.9L1.5 -22Q1.5 -22.2 1.6 -22.3Q1.8 -22.4 1.9 -22.4L5.7 -22.4Q5.8 -22.4 5.9 -22.3Q6 -22.2 6 -22L6 -6.7Q6 -5.3 6.8 -4.4Q7.6 -3.6 8.9 -3.6Q10.1 -3.6 10.9 -4.4Q11.7 -5.3 11.7 -6.7L11.7 -22Q11.7 -22.2 11.8 -22.3Q11.9 -22.4 12.1 -22.4L15.8 -22.4Q16 -22.4 16.1 -22.3Q16.2 -22.2 16.2 -22L16.2 -6.9Q16.2 -4.8 15.3 -3.2Q14.4 -1.5 12.7 -0.6Q11 0.3 8.9 0.3Q6.7 0.3 5 -0.6Q3.4 -1.5 2.4 -3.2Q1.5 -4.8 1.5 -6.9Z"/>
<path id="B32_110" d="M14.6 -11.1L14.6 -0.4Q14.6 -0.2 14.4 -0.1Q14.3 0 14.2 0L10.4 0Q10.3 0 10.2 -0.1Q10 -0.2 10 -0.4L10 -10.4Q10 -11.6 9.5 -12.2Q9 -12.8 8 -12.8Q7.1 -12.8 6.5 -12.2Q6 -11.5 6 -10.4L6 -0.4Q6 -0.2 5.8 -0.1Q5.7 0 5.6 0L1.8 0Q1.7 0 1.6 -0.1Q1.4 -0.2 1.4 -0.4L1.4 -16.1Q1.4 -16.2 1.6 -16.3Q1.7 -16.4 1.8 -16.4L5.6 -16.4Q5.7 -16.4 5.8 -16.3Q6 -16.2 6 -16.1L6 -15.2Q6 -15.1 6 -15.1Q6.1 -15 6.2 -15.2Q7.3 -16.7 9.6 -16.7Q11.9 -16.7 13.2 -15.2Q14.6 -13.7 14.6 -11.1Z"/>
<path id="B32_45" d="M0.8 -7.9L0.8 -11Q0.8 -11.2 0.9 -11.3Q1.1 -11.4 1.2 -11.4L10.6 -11.4Q10.8 -11.4 10.9 -11.3Q11 -11.2 11 -11L11 -7.9Q11 -7.7 10.9 -7.6Q10.8 -7.5 10.6 -7.5L1.2 -7.5Q1.1 -7.5 0.9 -7.6Q0.8 -7.7 0.8 -7.9Z"/>
<path id="S25_107" d="M1.4 -0.3L1.4 -17.2Q1.4 -17.3 1.4 -17.4Q1.5 -17.5 1.7 -17.5L4 -17.5Q4.1 -17.5 4.2 -17.4Q4.2 -17.3 4.2 -17.2L4.2 -8.2Q4.2 -8.2 4.3 -8.2Q4.4 -8.2 4.4 -8.2L7.8 -12.6Q7.9 -12.8 8.2 -12.8L10.7 -12.8Q10.9 -12.8 10.9 -12.6Q10.9 -12.5 10.9 -12.4L8 -8.5Q7.9 -8.5 8 -8.3L11.3 -0.4Q11.3 -0.3 11.3 -0.2Q11.3 0 11.1 0L8.7 0Q8.4 0 8.3 -0.2L6.1 -6.2Q6 -6.3 6 -6.3Q6 -6.3 5.9 -6.2L4.3 -4.2Q4.2 -4.1 4.2 -4.1L4.2 -0.3Q4.2 -0.2 4.2 -0.1Q4.1 0 4 0L1.7 0Q1.5 0 1.4 -0.1Q1.4 -0.2 1.4 -0.3Z"/>
<path id="S25_98" d="M11.3 -6.4Q11.3 -4.9 11.1 -3.6Q10.6 -1.7 9.7 -0.8Q8.7 0.2 7.2 0.2Q5.4 0.2 4.4 -1Q4.4 -1.1 4.3 -1.1Q4.3 -1 4.3 -1L4.3 -0.3Q4.3 -0.2 4.2 -0.1Q4.1 0 4 0L1.7 0Q1.6 0 1.5 -0.1Q1.4 -0.2 1.4 -0.3L1.4 -17.2Q1.4 -17.3 1.5 -17.4Q1.6 -17.5 1.7 -17.5L4 -17.5Q4.1 -17.5 4.2 -17.4Q4.3 -17.3 4.3 -17.2L4.3 -11.9Q4.3 -11.8 4.3 -11.8Q4.4 -11.8 4.4 -11.9Q5.3 -13 7.1 -13Q10.3 -13 11.1 -9.2Q11.3 -7.9 11.3 -6.4ZM8.4 -6.4Q8.4 -8 8.1 -9Q7.6 -10.5 6.3 -10.5Q5 -10.5 4.6 -9Q4.3 -8.1 4.3 -6.4Q4.3 -4.8 4.5 -3.9Q5 -2.3 6.3 -2.3Q7.7 -2.3 8.2 -3.9Q8.4 -4.8 8.4 -6.4Z"/>
<path id="S25_39" d="M0.7 -12.3L0.5 -17.2Q0.5 -17.5 0.8 -17.5L3.1 -17.5Q3.4 -17.5 3.4 -17.2L3.1 -12.3Q3.1 -12.2 3 -12.1Q2.9 -12 2.8 -12L1.1 -12Q0.9 -12 0.8 -12.1Q0.7 -12.2 0.7 -12.3Z"/>
</defs>
<g clip-path="url(#cp)">
<rect width="820" height="540" fill="#06070f"/>
<rect width="820" height="540" fill="#0e1022"/>
<ellipse cx="0" cy="0" rx="574.0" ry="230" fill="url(#hg1)"/>
<g transform="translate(36 68)" fill="#eef1ff"><use href="#B42_84"/><use href="#B42_119" x="22.1"/><use href="#B42_111" x="51.4"/><use href="#B42_115" x="80.9"/><use href="#B42_112" x="100.1"/><use href="#B42_114" x="121.5"/><use href="#B42_105" x="136.3"/><use href="#B42_110" x="146.3"/><use href="#B42_103" x="167.2"/><use href="#B42_115" x="188.1"/></g>
<g transform="translate(488.6 66)" fill="#8e96cd"><use href="#S25_115"/><use href="#S25_97" x="11.6"/><use href="#S25_109" x="23.9"/><use href="#S25_101" x="43"/><use href="#S25_112" x="60.9"/><use href="#S25_117" x="73.8"/><use href="#S25_108" x="86.5"/><use href="#S25_108" x="92.3"/><use href="#S25_44" x="98.2"/><use href="#S25_100" x="109.8"/><use href="#S25_105" x="122.7"/><use href="#S25_102" x="128.9"/><use href="#S25_102" x="137.7"/><use href="#S25_101" x="146.4"/><use href="#S25_114" x="158.9"/><use href="#S25_101" x="167.8"/><use href="#S25_110" x="180.3"/><use href="#S25_116" x="193"/><use href="#S25_100" x="207"/><use href="#S25_97" x="219.8"/><use href="#S25_109" x="232.2"/><use href="#S25_112" x="251.3"/><use href="#S25_105" x="264.2"/><use href="#S25_110" x="270.5"/><use href="#S25_103" x="283.2"/></g>
<rect y="535" width="820" height="5" fill="#a05cff" opacity=".85"/>
<path d="M54 290.0H394" stroke="#595f8e" stroke-width="1.8" stroke-dasharray="6 7" fill="none"/>
<path d="M164 400.0h230.39999999999998" stroke="#242850" stroke-width="1.8" stroke-dasharray="6 7" fill="none"/>
<rect x="54" y="100.0" width="88" height="12" rx="4" fill="#8e96cd" opacity=".55"/>
<path d="M164 440h96.0M164 433v14M260 433v14" stroke="#8e96cd" stroke-width="2" fill="none"/>
<g transform="translate(272 449)" fill="#8e96cd"><use href="#S25_49"/><use href="#S25_115" x="12.8"/></g>
<g opacity="1" clip-path="url(#tc3)"><animate attributeName="opacity" dur="4.2s" repeatCount="indefinite" calcMode="linear" keyTimes="0;0.881;1" values="1;1;0"/><g fill="none" stroke="#00e1ff" stroke-linecap="round" stroke-linejoin="round"><use href="#tr2" stroke-width="10.8" opacity="0.2"/><use href="#tr2" stroke-width="3.6"/></g></g>
<g opacity="1"><animate attributeName="opacity" dur="4.2s" repeatCount="indefinite" calcMode="linear" keyTimes="0;0.881;1" values="1;1;0"/><g><animateTransform attributeName="transform" type="translate" dur="4.2s" repeatCount="indefinite" calcMode="linear" keyTimes="0;0.004;0.0079;0.0119;0.0159;0.0198;0.0238;0.0278;0.0317;0.0397;0.0476;0.0675;0.0754;0.0833;0.0873;0.0913;0.0952;0.0992;0.1032;0.1071;0.1111;0.1151;0.119;0.2143;0.2183;0.2222;0.2262;0.2302;0.2341;0.2421;0.254;0.2619;0.2698;0.2778;0.2817;0.2897;0.2937;0.3016;0.3095;0.3175;0.3254;0.3333;0.3413;0.3532;0.3651;0.377;0.3968;0.4167;0.4405;0.4722;0.5516;0.7857;1" values="164 290;164 290.4;164 291.4;164 293.1;164 295.3;164 298.1;164 301.4;164 305.2;164 309.3;164 318.5;164 328.7;164 355.9;164 366.5;164 376.2;164 380.7;164 384.8;164 388.6;164 391.9;164 394.7;164 396.9;164 398.6;164 399.6;164 400;164 400;165.6 399.3;167.2 397.4;168.8 394.6;170.4 391.2;172 387.2;175.2 378.3;180 364.2;183.2 355.1;186.4 346.6;189.6 338.8;191.2 335.2;194.4 328.6;196 325.6;199.2 320.1;202.4 315.4;205.6 311.4;208.8 307.9;212 304.9;215.2 302.5;220 299.4;224.8 297.1;229.6 295.3;237.6 293.3;245.6 292;255.2 291.1;268 290.5;300 290.1;394.4 290;394.4 290"/><circle r="20" fill="url(#hl4)" opacity=".8"/><circle r="5.5" fill="#ffffff"/></g></g>
<g transform="translate(98 112.0)" fill="none" stroke="#00e1ff" stroke-linecap="round" stroke-linejoin="round"><g><animateTransform attributeName="transform" type="scale" dur="4.2s" repeatCount="indefinite" calcMode="linear" keyTimes="0;0.004;0.0079;0.0119;0.0159;0.0198;0.0238;0.0278;0.0317;0.0397;0.0476;0.0675;0.0754;0.0833;0.0873;0.0913;0.0952;0.0992;0.1032;0.1071;0.1111;0.1151;0.119;0.2143;0.2183;0.2222;0.2262;0.2302;0.2341;0.2421;0.254;0.2619;0.2698;0.2778;0.2817;0.2897;0.2937;0.3016;0.3095;0.3175;0.3254;0.3333;0.3413;0.3532;0.3651;0.377;0.3968;0.4206;0.4484;0.4881;0.5873;1" values="1 160;1 160.36;1 161.4;1 163.08;1 165.35;1 168.15;1 171.44;1 175.17;1 179.29;1 188.52;1 198.72;1 225.93;1 236.48;1 246.24;1 250.71;1 254.83;1 258.56;1 261.85;1 264.65;1 266.92;1 268.6;1 269.64;1 270;1 270;1 269.31;1 267.43;1 264.65;1 261.17;1 257.19;1 248.31;1 234.22;1 225.1;1 216.57;1 208.76;1 205.16;1 198.56;1 195.56;1 190.13;1 185.42;1 181.36;1 177.9;1 174.95;1 172.45;1 169.42;1 167.1;1 165.32;1 163.27;1 161.8;1 160.89;1 160.32;1 160.02;1 160"/><use href="#zg5" stroke-width="10.2" opacity="0.2"/><use href="#zg5" stroke-width="3.4"/></g></g>
<g transform="translate(98 0)"><g><animateTransform attributeName="transform" type="translate" dur="4.2s" repeatCount="indefinite" calcMode="linear" keyTimes="0;0.004;0.0079;0.0119;0.0159;0.0198;0.0238;0.0278;0.0317;0.0397;0.0476;0.0675;0.0754;0.0833;0.0873;0.0913;0.0952;0.0992;0.1032;0.1071;0.1111;0.1151;0.119;0.2143;0.2183;0.2222;0.2262;0.2302;0.2341;0.2421;0.254;0.2619;0.2698;0.2778;0.2817;0.2897;0.2937;0.3016;0.3095;0.3175;0.3254;0.3333;0.3413;0.3532;0.3651;0.377;0.3968;0.4206;0.4484;0.4881;0.5873;1" values="0 290;0 290.4;0 291.4;0 293.1;0 295.3;0 298.1;0 301.4;0 305.2;0 309.3;0 318.5;0 328.7;0 355.9;0 366.5;0 376.2;0 380.7;0 384.8;0 388.6;0 391.9;0 394.7;0 396.9;0 398.6;0 399.6;0 400;0 400;0 399.3;0 397.4;0 394.6;0 391.2;0 387.2;0 378.3;0 364.2;0 355.1;0 346.6;0 338.8;0 335.2;0 328.6;0 325.6;0 320.1;0 315.4;0 311.4;0 307.9;0 304.9;0 302.5;0 299.4;0 297.1;0 295.3;0 293.3;0 291.8;0 290.9;0 290.3;0 290;0 290"/><rect x="-36" y="-26" width="72" height="52" rx="16" fill="#00e1ff" opacity=".2"/><rect x="-28" y="-18" width="56" height="36" rx="10" fill="#1a1d3a" stroke="#00e1ff" stroke-width="3.4"/><path d="M-16 -8H16" stroke="#80f0ff" stroke-width="3" stroke-linecap="round" opacity=".7"/></g></g>
<g transform="translate(36 490)" fill="#00e1ff"><use href="#B32_67"/><use href="#B32_114" x="17.2"/><use href="#B32_105" x="28.5"/><use href="#B32_116" x="36.1"/><use href="#B32_105" x="46.8"/><use href="#B32_99" x="54.4"/><use href="#B32_97" x="69.9"/><use href="#B32_108" x="85.5"/><use href="#B32_108" x="92.8"/><use href="#B32_121" x="100"/><use href="#B32_100" x="121.3"/><use href="#B32_97" x="137.4"/><use href="#B32_109" x="153"/><use href="#B32_112" x="177.2"/><use href="#B32_101" x="193.4"/><use href="#B32_100" x="209.2"/></g>
<g transform="translate(36 520)" fill="#8e96cd"><use href="#S25_101"/><use href="#S25_118" x="12.1"/><use href="#S25_101" x="23.6"/><use href="#S25_114" x="35.7"/><use href="#S25_121" x="44.2"/><use href="#S25_103" x="60.4"/><use href="#S25_108" x="72.7"/><use href="#S25_105" x="78.1"/><use href="#S25_100" x="84"/><use href="#S25_101" x="96.5"/><use href="#S25_111" x="113.6"/><use href="#S25_110" x="125.8"/><use href="#S25_116" x="143.1"/><use href="#S25_104" x="151.3"/><use href="#S25_101" x="163.6"/><use href="#S25_115" x="180.7"/><use href="#S25_99" x="191.8"/><use href="#S25_114" x="203.7"/><use href="#S25_101" x="212.3"/><use href="#S25_101" x="224.4"/><use href="#S25_110" x="236.5"/></g>
<path d="M442 290.0H782" stroke="#595f8e" stroke-width="1.8" stroke-dasharray="6 7" fill="none"/>
<path d="M552 400.0h230.39999999999998" stroke="#242850" stroke-width="1.8" stroke-dasharray="6 7" fill="none"/>
<rect x="442" y="100.0" width="88" height="12" rx="4" fill="#8e96cd" opacity=".55"/>
<path d="M552 440h96.0M552 433v14M648 433v14" stroke="#8e96cd" stroke-width="2" fill="none"/>
<g transform="translate(660 449)" fill="#8e96cd"><use href="#S25_49"/><use href="#S25_115" x="12.8"/></g>
<g opacity="1" clip-path="url(#tc7)"><animate attributeName="opacity" dur="4.2s" repeatCount="indefinite" calcMode="linear" keyTimes="0;0.881;1" values="1;1;0"/><g fill="none" stroke="#ff4081" stroke-linecap="round" stroke-linejoin="round"><use href="#tr6" stroke-width="10.8" opacity="0.2"/><use href="#tr6" stroke-width="3.6"/></g></g>
<g opacity="1"><animate attributeName="opacity" dur="4.2s" repeatCount="indefinite" calcMode="linear" keyTimes="0;0.881;1" values="1;1;0"/><g><animateTransform attributeName="transform" type="translate" dur="4.2s" repeatCount="indefinite" calcMode="linear" keyTimes="0;0.004;0.0079;0.0119;0.0159;0.0198;0.0238;0.0278;0.0317;0.0357;0.0437;0.0516;0.0714;0.0794;0.0833;0.0873;0.0913;0.0952;0.0992;0.1032;0.1071;0.1111;0.1151;0.119;0.2143;0.2183;0.2222;0.2262;0.2302;0.2341;0.2381;0.2421;0.246;0.25;0.2579;0.2698;0.2738;0.2778;0.2817;0.2857;0.2897;0.2937;0.2976;0.3016;0.3056;0.3095;0.3135;0.3175;0.3214;0.3254;0.3294;0.3333;0.3373;0.3413;0.3452;0.3492;0.3532;0.3571;0.3651;0.381;0.3889;0.3929;0.3968;0.4008;0.4048;0.4087;0.4127;0.4167;0.4206;0.4246;0.4286;0.4325;0.4365;0.4405;0.4444;0.4484;0.4524;0.4563;0.4643;0.4722;0.4921;0.5;0.5079;0.5159;0.5238;0.5278;0.5357;0.5397;0.5476;0.5516;0.5595;0.5714;0.6032;0.6151;0.623;0.631;0.6349;0.6429;0.6468;0.6548;0.6627;0.6706;0.6825;0.7063;0.7183;0.7302;0.7381;0.75;0.7619;0.7738;0.7857;0.8214;0.8333;0.8492;0.8611;0.873;0.8889;0.9365;0.9563;0.9762;1" values="552 290;552 290.4;552 291.4;552 293.1;552 295.3;552 298.1;552 301.4;552 305.2;552 309.3;552 313.8;552 323.5;552 334.1;552 361.3;552 371.5;552 376.2;552 380.7;552 384.8;552 388.6;552 391.9;552 394.7;552 396.9;552 398.6;552 399.6;552 400;552 400;553.6 399.3;555.2 397.1;556.8 393.6;558.4 388.9;560 383;561.6 376.2;563.2 368.4;564.8 360;566.4 351;569.6 331.7;574.4 302.1;576 292.5;577.6 283.3;579.2 274.5;580.8 266.3;582.4 258.8;584 252;585.6 246;587.2 240.8;588.8 236.5;590.4 233.1;592 230.5;593.6 228.9;595.2 228.2;596.8 228.3;598.4 229.2;600 230.9;601.6 233.3;603.2 236.3;604.8 240;606.4 244.2;608 248.8;609.6 253.8;612.8 264.4;619.2 286.6;622.4 296.9;624 301.6;625.6 306;627.2 310;628.8 313.6;630.4 316.6;632 319.3;633.6 321.4;635.2 323;636.8 324.1;638.4 324.7;640 324.8;641.6 324.5;643.2 323.7;644.8 322.5;646.4 320.9;648 318.9;649.6 316.7;652.8 311.5;656 305.5;664 290;667.2 284.4;670.4 279.6;673.6 275.6;676.8 272.8;678.4 271.7;681.6 270.6;683.2 270.4;686.4 270.8;688 271.4;691.2 273.3;696 277.3;708.8 291;713.6 295.4;716.8 297.7;720 299.4;721.6 300.1;724.8 300.9;726.4 301;729.6 300.9;732.8 300.2;736 299;740.8 296.6;750.4 290.7;755.2 288;760 285.9;763.2 284.8;768 283.9;772.8 283.8;777.6 284.5;782.4 285.6;782.4 290.4;782.4 291.8;782.4 293;782.4 293.5;782.4 293.4;782.4 292.8;782.4 289.3;782.4 288.3;782.4 288;782.4 288.5"/><circle r="20" fill="url(#hl8)" opacity=".8"/><circle r="5.5" fill="#ffffff"/></g></g>
<g transform="translate(486 112.0)" fill="none" stroke="#ff4081" stroke-linecap="round" stroke-linejoin="round"><g><animateTransform attributeName="transform" type="scale" dur="4.2s" repeatCount="indefinite" calcMode="linear" keyTimes="0;0.004;0.0079;0.0119;0.0159;0.0198;0.0238;0.0278;0.0317;0.0357;0.0437;0.0516;0.0714;0.0794;0.0833;0.0873;0.0913;0.0952;0.0992;0.1032;0.1071;0.1111;0.1151;0.119;0.2143;0.2183;0.2222;0.2262;0.2302;0.2341;0.2381;0.2421;0.246;0.25;0.2579;0.2698;0.2738;0.2778;0.2817;0.2857;0.2897;0.2937;0.2976;0.3016;0.3056;0.3095;0.3135;0.3175;0.3214;0.3254;0.3294;0.3333;0.3373;0.3413;0.3452;0.3492;0.3532;0.3571;0.3651;0.381;0.3889;0.3929;0.3968;0.4008;0.4048;0.4087;0.4127;0.4167;0.4206;0.4246;0.4286;0.4325;0.4365;0.4405;0.4444;0.4484;0.4524;0.4563;0.4643;0.4722;0.4921;0.5;0.5079;0.5159;0.5238;0.5278;0.5357;0.5397;0.5476;0.5516;0.5595;0.5714;0.6032;0.6151;0.623;0.631;0.6349;0.6429;0.6468;0.6548;0.6667;0.6746;0.6825;0.7103;0.7222;0.7302;0.7381;0.75;0.7619;0.7778;0.7897;0.8175;0.8333;0.8492;0.8611;0.873;0.8889;0.9365;0.9563;0.9762;1" values="1 160;1 160.36;1 161.4;1 163.08;1 165.35;1 168.15;1 171.44;1 175.17;1 179.29;1 183.76;1 193.52;1 204.07;1 231.28;1 241.48;1 246.24;1 250.71;1 254.83;1 258.56;1 261.85;1 264.65;1 266.92;1 268.6;1 269.64;1 270;1 270;1 269.26;1 267.1;1 263.6;1 258.87;1 253.01;1 246.16;1 238.44;1 229.99;1 220.96;1 201.73;1 172.05;1 162.48;1 153.26;1 144.52;1 136.34;1 128.81;1 122.01;1 115.99;1 110.81;1 106.49;1 103.06;1 100.54;1 98.91;1 98.15;1 98.26;1 99.18;1 100.87;1 103.28;1 106.35;1 110;1 114.17;1 118.78;1 123.75;1 134.44;1 156.6;1 166.9;1 171.63;1 176.01;1 180;1 183.55;1 186.65;1 189.26;1 191.38;1 192.99;1 194.1;1 194.7;1 194.82;1 194.48;1 193.68;1 192.47;1 190.88;1 188.94;1 186.7;1 181.47;1 175.54;1 160.04;1 154.43;1 149.56;1 145.63;1 142.75;1 141.74;1 140.57;1 140.4;1 140.85;1 141.44;1 143.28;1 147.33;1 161;1 165.4;1 167.72;1 169.45;1 170.08;1 170.86;1 171.02;1 170.87;1 169.64;1 168.27;1 166.57;1 159.78;1 157.24;1 155.88;1 154.84;1 153.94;1 153.84;1 154.79;1 156.11;1 159.93;1 161.81;1 163.05;1 163.46;1 163.42;1 162.79;1 159.31;1 158.33;1 158.04;1 158.51"/><use href="#zg9" stroke-width="10.2" opacity="0.2"/><use href="#zg9" stroke-width="3.4"/></g></g>
<g transform="translate(486 0)"><g><animateTransform attributeName="transform" type="translate" dur="4.2s" repeatCount="indefinite" calcMode="linear" keyTimes="0;0.004;0.0079;0.0119;0.0159;0.0198;0.0238;0.0278;0.0317;0.0357;0.0437;0.0516;0.0714;0.0794;0.0833;0.0873;0.0913;0.0952;0.0992;0.1032;0.1071;0.1111;0.1151;0.119;0.2143;0.2183;0.2222;0.2262;0.2302;0.2341;0.2381;0.2421;0.246;0.25;0.2579;0.2698;0.2738;0.2778;0.2817;0.2857;0.2897;0.2937;0.2976;0.3016;0.3056;0.3095;0.3135;0.3175;0.3214;0.3254;0.3294;0.3333;0.3373;0.3413;0.3452;0.3492;0.3532;0.3571;0.3651;0.381;0.3889;0.3929;0.3968;0.4008;0.4048;0.4087;0.4127;0.4167;0.4206;0.4246;0.4286;0.4325;0.4365;0.4405;0.4444;0.4484;0.4524;0.4563;0.4643;0.4722;0.4921;0.5;0.5079;0.5159;0.5238;0.5278;0.5357;0.5397;0.5476;0.5516;0.5595;0.5714;0.6032;0.6151;0.623;0.631;0.6349;0.6429;0.6468;0.6548;0.6667;0.6746;0.6825;0.7103;0.7222;0.7302;0.7381;0.75;0.7619;0.7778;0.7897;0.8175;0.8333;0.8492;0.8611;0.873;0.8889;0.9365;0.9563;0.9762;1" values="0 290;0 290.4;0 291.4;0 293.1;0 295.3;0 298.1;0 301.4;0 305.2;0 309.3;0 313.8;0 323.5;0 334.1;0 361.3;0 371.5;0 376.2;0 380.7;0 384.8;0 388.6;0 391.9;0 394.7;0 396.9;0 398.6;0 399.6;0 400;0 400;0 399.3;0 397.1;0 393.6;0 388.9;0 383;0 376.2;0 368.4;0 360;0 351;0 331.7;0 302.1;0 292.5;0 283.3;0 274.5;0 266.3;0 258.8;0 252;0 246;0 240.8;0 236.5;0 233.1;0 230.5;0 228.9;0 228.2;0 228.3;0 229.2;0 230.9;0 233.3;0 236.3;0 240;0 244.2;0 248.8;0 253.8;0 264.4;0 286.6;0 296.9;0 301.6;0 306;0 310;0 313.6;0 316.6;0 319.3;0 321.4;0 323;0 324.1;0 324.7;0 324.8;0 324.5;0 323.7;0 322.5;0 320.9;0 318.9;0 316.7;0 311.5;0 305.5;0 290;0 284.4;0 279.6;0 275.6;0 272.8;0 271.7;0 270.6;0 270.4;0 270.8;0 271.4;0 273.3;0 277.3;0 291;0 295.4;0 297.7;0 299.4;0 300.1;0 300.9;0 301;0 300.9;0 299.6;0 298.3;0 296.6;0 289.8;0 287.2;0 285.9;0 284.8;0 283.9;0 283.8;0 284.8;0 286.1;0 289.9;0 291.8;0 293;0 293.5;0 293.4;0 292.8;0 289.3;0 288.3;0 288;0 288.5"/><rect x="-36" y="-26" width="72" height="52" rx="16" fill="#ff4081" opacity=".2"/><rect x="-28" y="-18" width="56" height="36" rx="10" fill="#1a1d3a" stroke="#ff4081" stroke-width="3.4"/><path d="M-16 -8H16" stroke="#ffa0c0" stroke-width="3" stroke-linecap="round" opacity=".7"/></g></g>
<g transform="translate(424 490)" fill="#ff4081"><use href="#B32_85"/><use href="#B32_110" x="17.7"/><use href="#B32_100" x="33.6"/><use href="#B32_101" x="49.8"/><use href="#B32_114" x="65.5"/><use href="#B32_45" x="76.9"/><use href="#B32_100" x="88.7"/><use href="#B32_97" x="104.9"/><use href="#B32_109" x="120.4"/><use href="#B32_112" x="144.6"/><use href="#B32_101" x="160.9"/><use href="#B32_100" x="176.6"/></g>
<g transform="translate(424 520)" fill="#8e96cd"><use href="#S25_116"/><use href="#S25_104" x="8.2"/><use href="#S25_101" x="20.5"/><use href="#S25_107" x="37.6"/><use href="#S25_110" x="49.5"/><use href="#S25_111" x="61.8"/><use href="#S25_98" x="74.1"/><use href="#S25_39" x="86.5"/><use href="#S25_115" x="90.3"/><use href="#S25_112" x="106.5"/><use href="#S25_108" x="119"/><use href="#S25_117" x="124.5"/><use href="#S25_99" x="136.7"/><use href="#S25_107" x="148.7"/><use href="#S25_101" x="160.6"/><use href="#S25_100" x="172.7"/><use href="#S25_115" x="190.2"/><use href="#S25_116" x="201.3"/><use href="#S25_114" x="209.5"/><use href="#S25_105" x="218.1"/><use href="#S25_110" x="223.9"/><use href="#S25_103" x="236.2"/><use href="#S25_115" x="248.5"/></g>
</g>
<rect x=".5" y=".5" width="819" height="539" rx="26" fill="none" stroke="#242850"/>
</svg>
